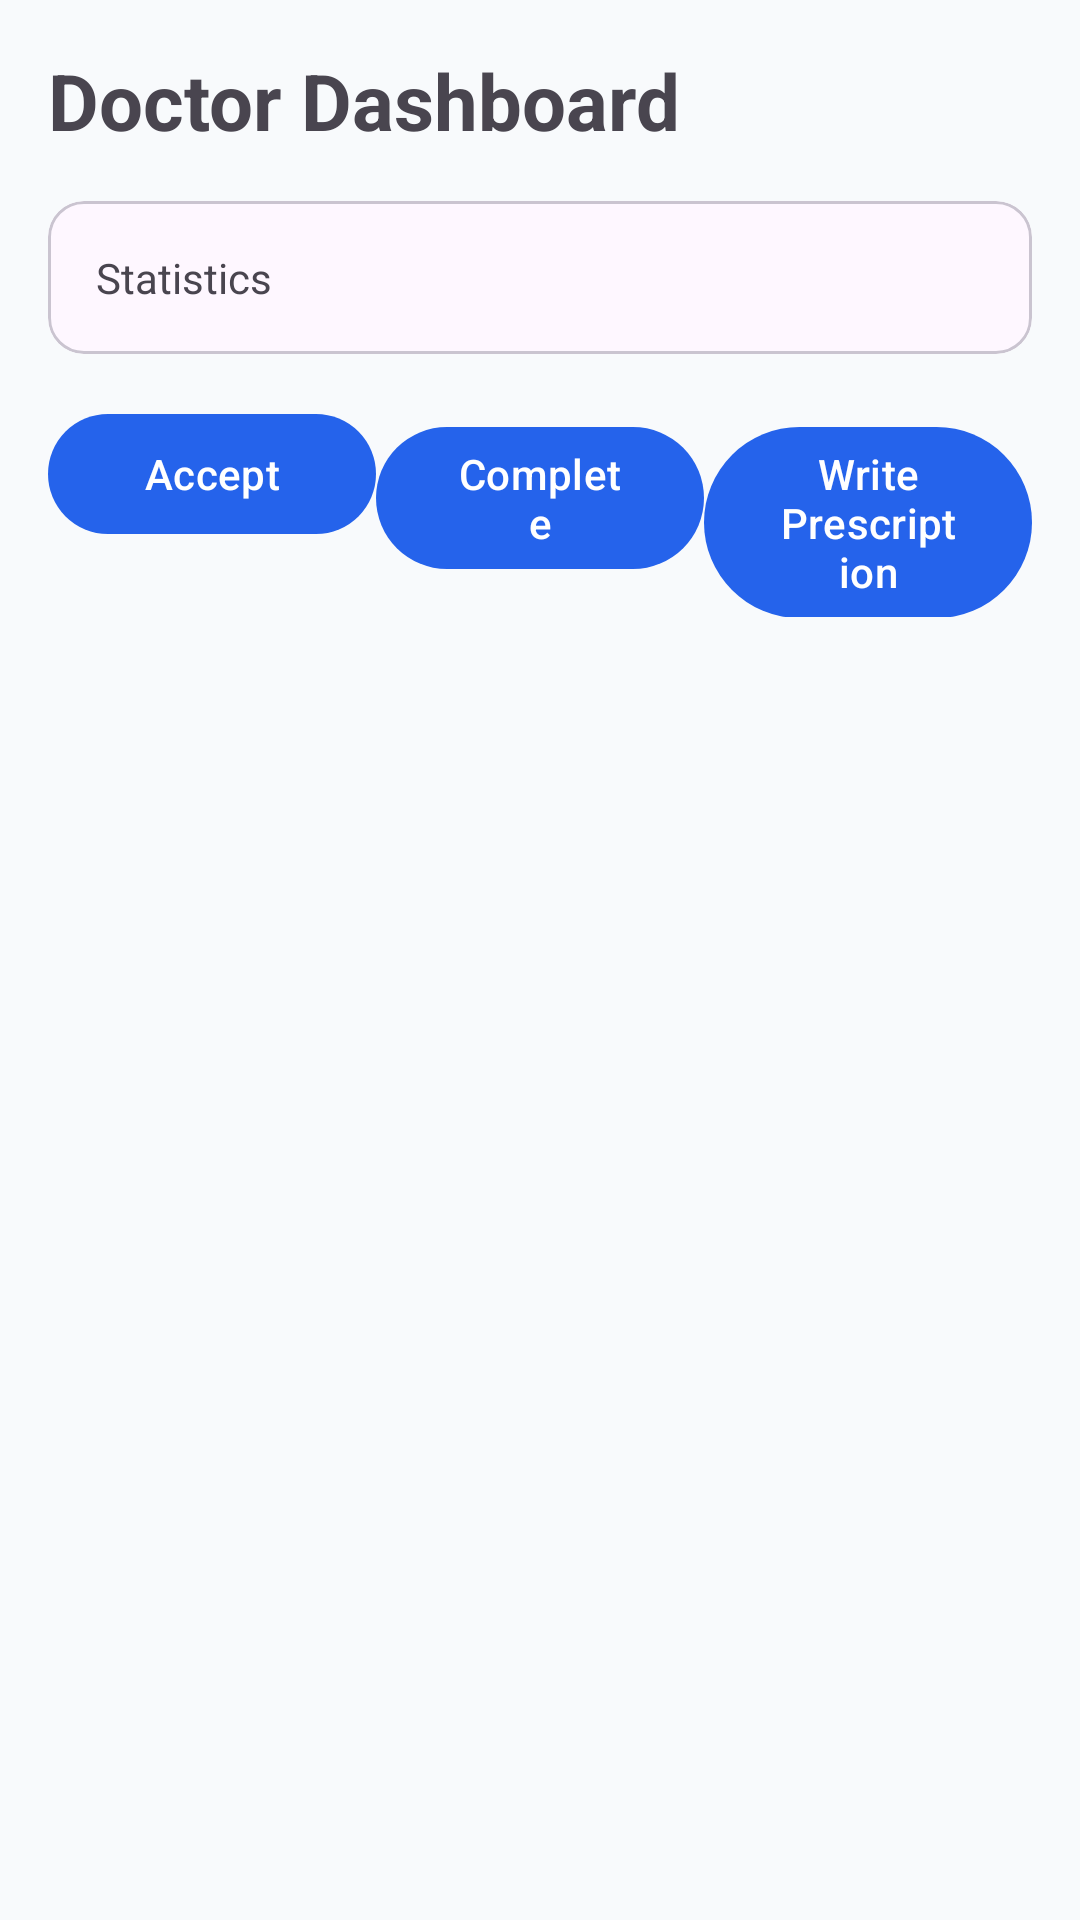

Produce the Android XML layout that renders to this screen, including the resource entries it uses.
<!-- AndroidManifest.xml: application theme Theme.MedAxis -->
<!-- res/layout/activity_doctor_dashboard.xml -->
<ScrollView xmlns:android="http://schemas.android.com/apk/res/android"
    android:layout_width="match_parent"
    android:layout_height="match_parent"
    android:background="@color/md_surface">

    <LinearLayout
        android:layout_width="match_parent"
        android:layout_height="wrap_content"
        android:orientation="vertical"
        android:padding="16dp">

        <TextView
            android:layout_width="wrap_content"
            android:layout_height="wrap_content"
            android:text="Doctor Dashboard"
            android:textSize="26sp"
            android:textStyle="bold"/>

        <com.google.android.material.card.MaterialCardView
            android:layout_width="match_parent"
            android:layout_height="wrap_content"
            android:layout_marginTop="16dp">
            <TextView
                android:id="@+id/tvStats"
                android:layout_width="match_parent"
                android:layout_height="wrap_content"
                android:padding="16dp"
                android:text="Statistics"/>
        </com.google.android.material.card.MaterialCardView>

        <LinearLayout
            android:layout_width="match_parent"
            android:layout_height="wrap_content"
            android:orientation="horizontal"
            android:layout_marginTop="16dp">
            <com.google.android.material.button.MaterialButton
                android:layout_width="0dp"
                android:layout_height="wrap_content"
                android:layout_weight="1"
                android:text="Accept"/>
            <com.google.android.material.button.MaterialButton
                android:layout_width="0dp"
                android:layout_height="wrap_content"
                android:layout_weight="1"
                android:text="Complete"/>
            <com.google.android.material.button.MaterialButton
                android:layout_width="0dp"
                android:layout_height="wrap_content"
                android:layout_weight="1"
                android:text="Write Prescription"/>
        </LinearLayout>

    </LinearLayout>
</ScrollView>
<!-- resources referenced by this layout -->
<resources>
  <color name="md_surface">#F8FAFC</color>
  <style name="Theme.MedAxis" parent="Theme.Material3.DayNight.NoActionBar">
          <item name="colorPrimary">@color/md_primary</item>
          <item name="colorSecondary">@color/md_secondary</item>
          <item name="android:statusBarColor">@android:color/transparent</item>
          <item name="android:windowLightStatusBar">true</item>
      </style>
  <color name="md_primary">#2563EB</color>
  <color name="md_secondary">#14B8A6</color>
</resources>
